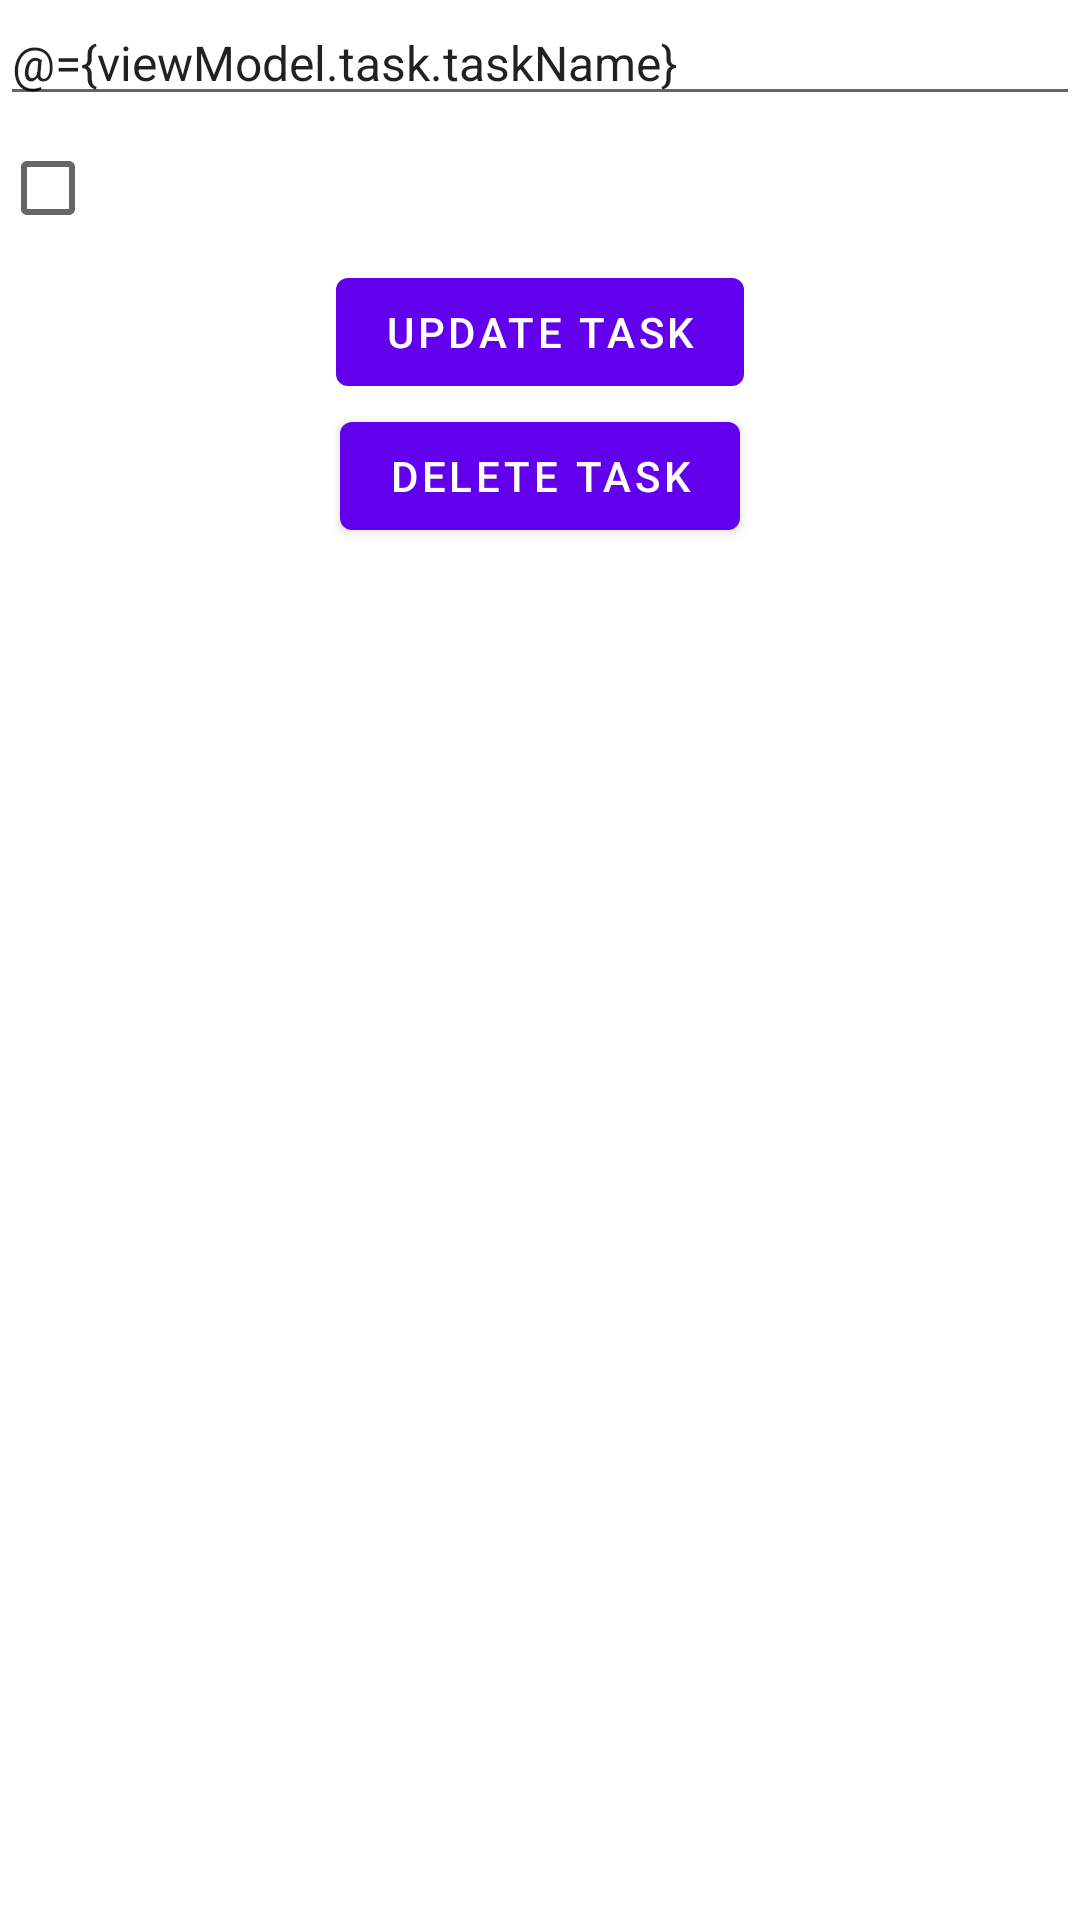

Reconstruct the res/layout file that produces this screen, plus the resources it refers to.
<!-- AndroidManifest.xml: application theme Theme.MY_Tasks -->
<!-- res/layout/fragment_edit_task.xml -->
<?xml version="1.0" encoding="utf-8"?>
<layout
    xmlns:android="http://schemas.android.com/apk/res/android"
    xmlns:tools="http://schemas.android.com/tools"
    tools:context=".EditTaskFragment">
<data>
    <variable
        name="viewModel"
        type="com.azimut4946777.my_tasks.EditTaskViewModel" />
    
</data>

<LinearLayout
    android:layout_width="match_parent"
    android:layout_height="match_parent"
    android:orientation="vertical">

    
    <EditText
        android:id="@+id/task_name"
        android:layout_width="match_parent"
        android:layout_height="wrap_content"
        android:textSize="16sp"
        android:inputType="text"
        android:text="@={viewModel.task.taskName}"/>
    <CheckBox
        android:id="@+id/task_done"
        android:layout_width="match_parent"
        android:layout_height="wrap_content"
        android:textSize="16sp"
        android:checked="@={viewModel.task.taskDone}"/>

    <com.google.android.material.button.MaterialButton
        android:id="@+id/update_button"
        android:layout_width="wrap_content"
        android:layout_height="wrap_content"
        android:layout_gravity="center"
        android:text="@string/update_task_button"
        android:onClick="@{() -> viewModel.updateTask()}"/>

    <com.google.android.material.button.MaterialButton
        android:id="@+id/delete_button"
        android:layout_width="wrap_content"
        android:layout_height="wrap_content"
        android:layout_gravity="center"
        android:text="@string/delete_task_button"
       android:onClick="@{() -> viewModel.deleteTask()}"/>


</LinearLayout>
</layout>
<!-- resources referenced by this layout -->
<resources>
  <string name="delete_task_button">Delete Task</string>
  <string name="update_task_button">Update Task</string>
  <style name="Theme.MY_Tasks" parent="Theme.MaterialComponents.DayNight.DarkActionBar">
          
          <item name="colorPrimary">@color/purple_500</item>
          <item name="colorPrimaryVariant">@color/purple_700</item>
          <item name="colorOnPrimary">@color/white</item>
          
          <item name="colorSecondary">@color/teal_200</item>
          <item name="colorSecondaryVariant">@color/teal_700</item>
          <item name="colorOnSecondary">@color/black</item>
          
          <item name="android:statusBarColor" tools:targetApi="l">?attr/colorPrimaryVariant</item>
          
      </style>
  <!-- not gathered from this repository: default colours our renderer supplied (Android Studio template values) -->
  <color name="purple_500">#FF6200EE</color>
  <color name="purple_700">#FF3700B3</color>
  <color name="teal_200">#FF03DAC5</color>
  <color name="teal_700">#FF018786</color>
  <color name="black">#FF000000</color>
  <color name="white">#FFFFFFFF</color>
</resources>
